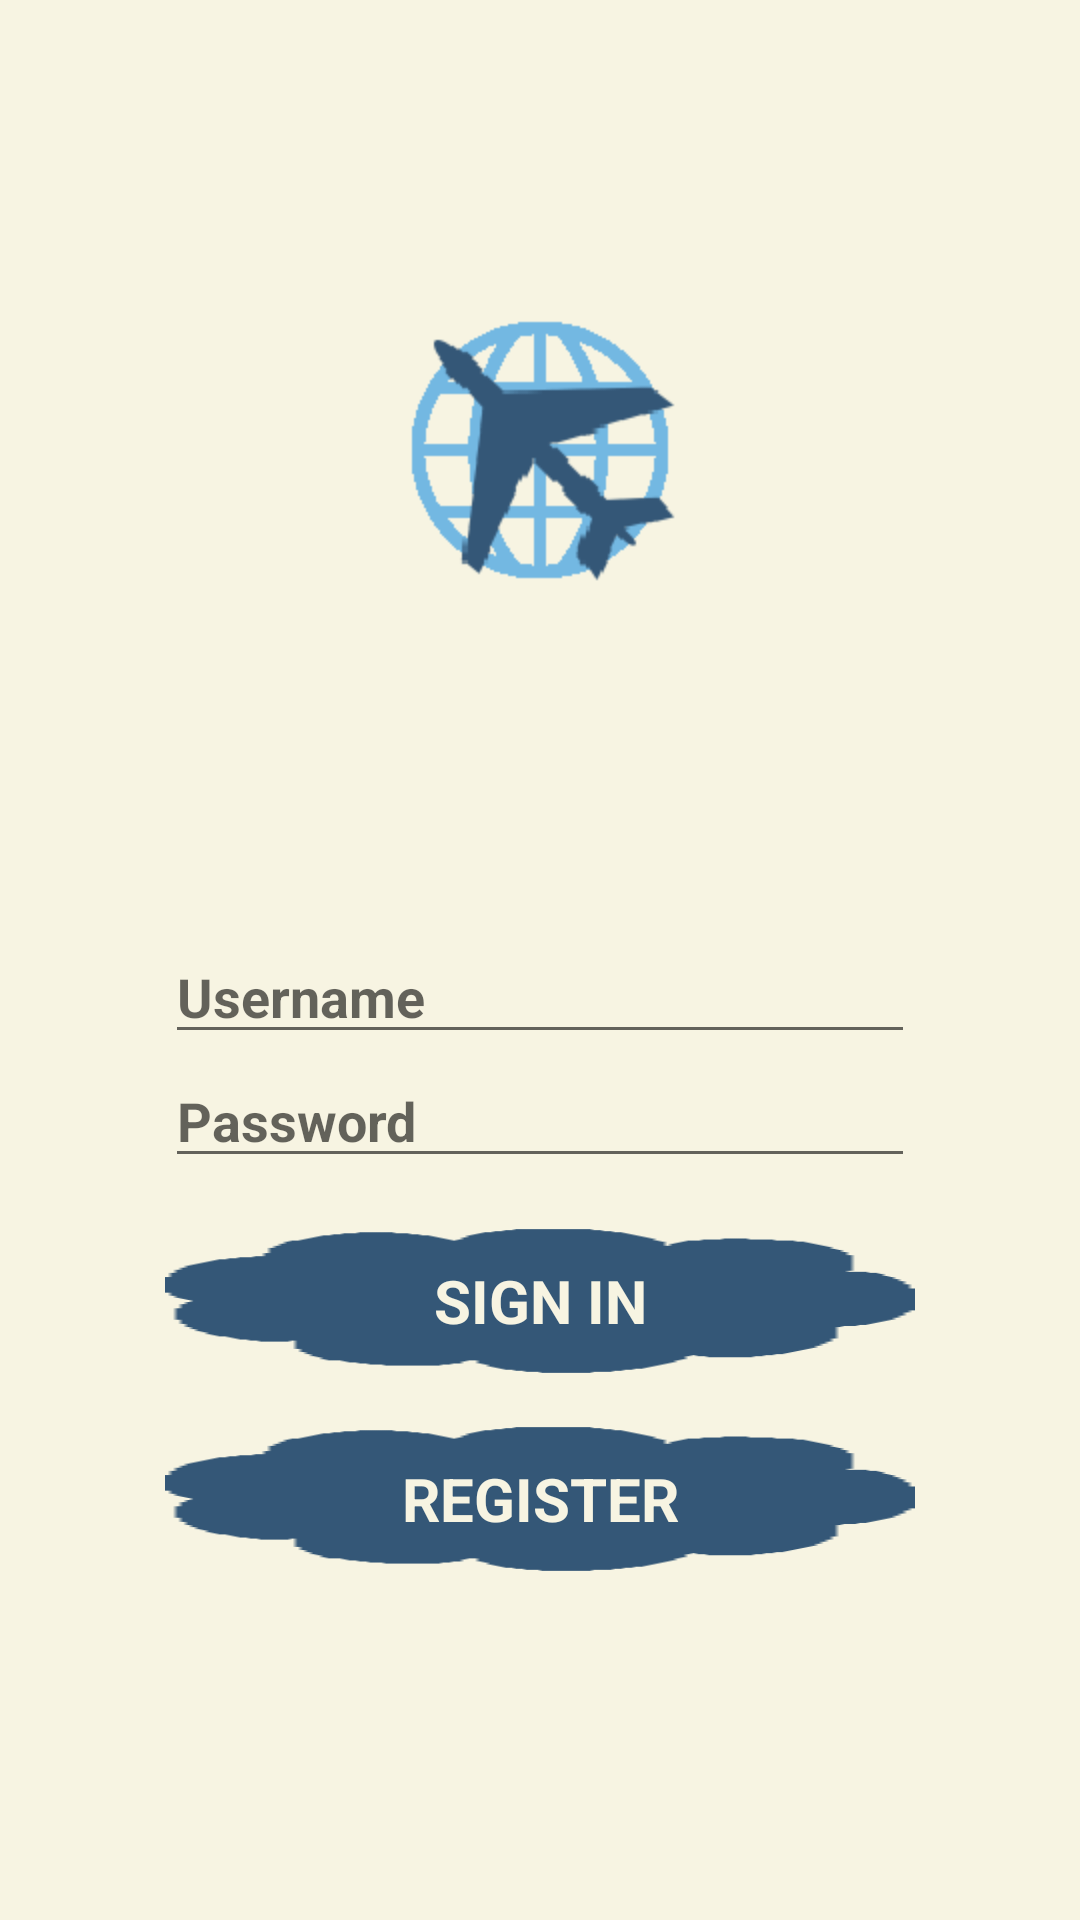

Layout XML and referenced resources for this Android screen:
<!-- AndroidManifest.xml: application theme Theme -->
<!-- res/layout/activity_login.xml -->
<LinearLayout xmlns:android="http://schemas.android.com/apk/res/android"
    xmlns:tools="http://schemas.android.com/tools"
    android:layout_width="match_parent"
    android:layout_height="match_parent"
    android:gravity="center_horizontal"
    android:orientation="vertical"
    android:background="@color/ColorBackground"
    android:paddingBottom="@dimen/activity_vertical_margin"
    android:paddingLeft="@dimen/activity_horizontal_margin"
    android:paddingRight="@dimen/activity_horizontal_margin"
    android:paddingTop="@dimen/activity_vertical_margin"
    tools:context="com.magnet.demo.mmx.soapbox.LoginActivity">
    
    <ProgressBar
        android:id="@+id/login_progress"
        style="?android:attr/progressBarStyleLarge"
        android:layout_width="wrap_content"
        android:layout_height="wrap_content"
        android:layout_marginBottom="8dp"
        android:visibility="gone"/>

    <ScrollView
        android:id="@+id/login_form"
        android:layout_width="match_parent"
        android:layout_height="match_parent"
        >
        <LinearLayout
            android:id="@+id/email_login_form"
            android:layout_width="match_parent"
            android:layout_height="wrap_content"
            android:background="@color/ColorBackground"
            android:orientation="vertical"
            android:gravity="center_horizontal">

            <ImageView
                android:layout_width="300dp"
                android:layout_height="300dp"
                android:maxWidth="300dp"
                android:maxHeight="300dp"
                android:contentDescription="@string/desc_app_logo"
                android:scaleType="centerInside"
                android:src="@mipmap/travelcircle"/>

            <LinearLayout
                android:layout_width="wrap_content"
                android:layout_height="wrap_content"
                android:layout_marginTop="10dp"
                android:orientation="vertical"
                android:gravity="center_horizontal"
                >
                
                <LinearLayout
                    android:focusable="true" android:focusableInTouchMode="true"
                    android:layout_width="0px" android:layout_height="0px"/>
                <AutoCompleteTextView
                    android:id="@+id/email"
                    android:layout_width="250dp"
                    android:layout_height="wrap_content"
                    android:hint="@string/prompt_email"
                    android:inputType="textEmailAddress"
                    android:maxLines="1"
                    android:singleLine="true"/>

                <EditText
                    android:id="@+id/password"
                    android:layout_width="250dp"
                    android:layout_height="wrap_content"
                    android:hint="@string/prompt_password"
                    android:inputType="textPassword"
                    android:maxLines="1"
                    android:singleLine="true"/>

                <Button
                    android:id="@+id/email_sign_in_button"
                    style="?android:textAppearanceSmall"
                    android:layout_width="250dp"
                    android:layout_height="50dp"
                    android:layout_marginTop="16dp"
                    android:background="@mipmap/cloud"
                    android:text="@string/action_sign_in"
                    android:textStyle="bold"
                    android:textColor="@color/ColorBackground"
                    android:textSize="20sp"
                    />

                <Button
                    android:id="@+id/register_button"
                    style="?android:textAppearanceSmall"
                    android:layout_width="250dp"
                    android:layout_height="50dp"
                    android:layout_marginTop="16dp"
                    android:background="@mipmap/cloud"
                    android:text="@string/action_register"
                    android:textStyle="bold"
                    android:textColor="@color/ColorBackground"
                    android:textSize="20sp"
                    />

            </LinearLayout>
        </LinearLayout>
    </ScrollView>
</LinearLayout>
<!-- resources referenced by this layout -->
<resources>
  <color name="ColorBackground">#F7F4E2</color>
  <!-- mipmap cloud: png bitmap (mipmap-hdpi, 1758 bytes) -->
  <!-- mipmap travelcircle: png bitmap (mipmap-hdpi, 5542 bytes) -->
  <string name="action_register">Register</string>
  <string name="action_sign_in">Sign in</string>
  <string name="desc_app_logo">App logo</string>
  <string name="prompt_email">Username</string>
  <string name="prompt_password">Password</string>
  <style name="Theme" parent="Theme.AppCompat.Light.NoActionBar">
          <item name="colorPrimary">@color/ColorPrimary</item>
          <item name="colorPrimaryDark">@color/ColorPrimaryDark</item>
          <item name="colorAccent">@color/ColorAccent</item>
          <item name="android:textStyle">bold</item>
      </style>
  <color name="ColorPrimary">#73B8E2</color>
  <color name="ColorPrimaryDark">#345777</color>
  <color name="ColorAccent">#312C2A</color>
</resources>
